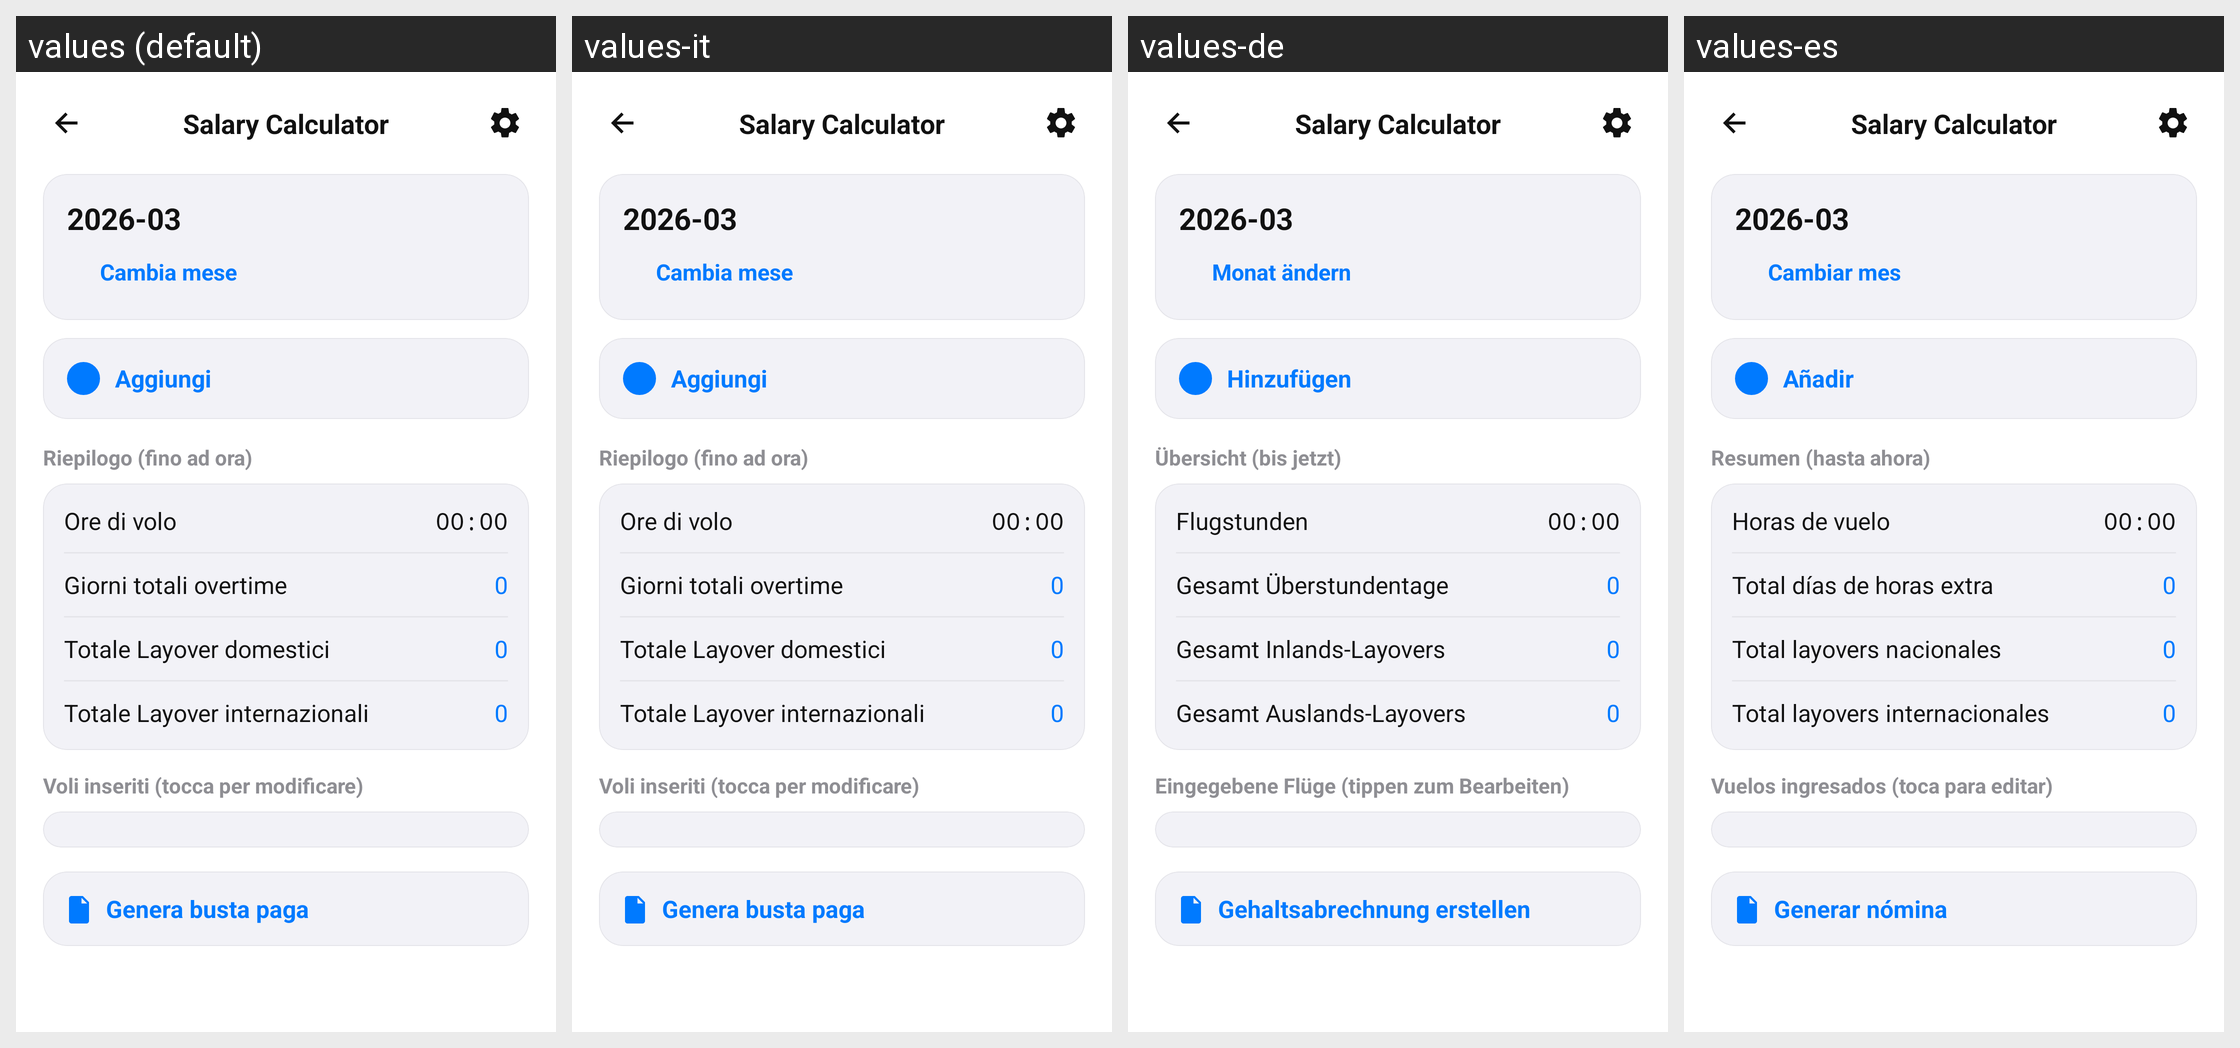

Translations of the strings shown on this Android screen, per locale in the grid:
Android screen res/layout/activity_salary_home.xml rendered under 4 locales, left to right: values (default), values-it, values-de, values-es. Device: Nexus 5 (rendered at 1080×1920; each locale shown at half size, 540×960, under a caption strip naming it); theme Theme.FlightTimeApp.
Other locales in the repository, not shown: values-ar, values-cs, values-en, values-fr, values-ja, values-zh.
Strings drawn on this screen, with the default value and each locale's value (text and hints the layout hard-codes, and strings that could not be matched under every locale, appear in the picture but are not listed):

salary_calculator_title
  values: Salary Calculator
  values-it: Salary Calculator
  values-de: Salary Calculator
  values-es: Salary Calculator

salary_month_placeholder
  values: 2026-03
  values-it: 2026-03
  values-de: 2026-03
  values-es: 2026-03

salary_change_month
  values: Cambia mese
  values-it: Cambia mese
  values-de: Monat ändern
  values-es: Cambiar mes

salary_add_button
  values: Aggiungi
  values-it: Aggiungi
  values-de: Hinzufügen
  values-es: Añadir

salary_summary_section_title
  values: Riepilogo (fino ad ora)
  values-it: Riepilogo (fino ad ora)
  values-de: Übersicht (bis jetzt)
  values-es: Resumen (hasta ahora)

salary_summary_flight_hours
  values: Ore di volo
  values-it: Ore di volo
  values-de: Flugstunden
  values-es: Horas de vuelo

salary_time_placeholder
  values: 00:00
  values-it: 00:00
  values-de: 00:00
  values-es: 00:00

salary_summary_overtime_total_days
  values: Giorni totali overtime
  values-it: Giorni totali overtime
  values-de: Gesamt Überstundentage
  values-es: Total días de horas extra

salary_zero_placeholder
  values: 0
  values-it: 0
  values-de: 0
  values-es: 0

salary_summary_layover_domestic_total
  values: Totale Layover domestici
  values-it: Totale Layover domestici
  values-de: Gesamt Inlands-Layovers
  values-es: Total layovers nacionales

salary_summary_layover_international_total
  values: Totale Layover internazionali
  values-it: Totale Layover internazionali
  values-de: Gesamt Auslands-Layovers
  values-es: Total layovers internacionales

salary_flights_section_title
  values: Voli inseriti (tocca per modificare)
  values-it: Voli inseriti (tocca per modificare)
  values-de: Eingegebene Flüge (tippen zum Bearbeiten)
  values-es: Vuelos ingresados (toca para editar)

salary_generate_payslip
  values: Genera busta paga
  values-it: Genera busta paga
  values-de: Gehaltsabrechnung erstellen
  values-es: Generar nómina
